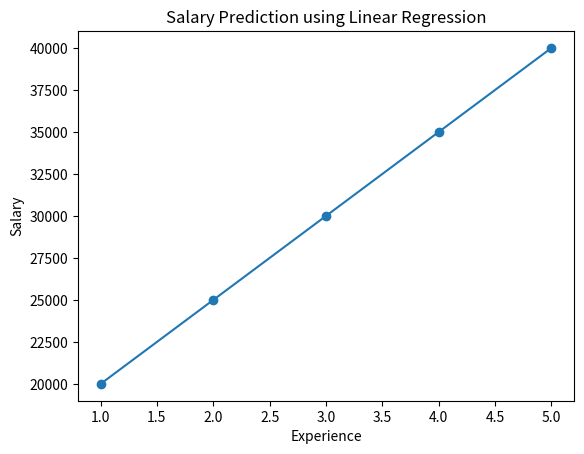

Source code (Python):
import matplotlib.pyplot as plt

def main():
    X = [1,2,3,4,5]
    Y = [20000,25000,30000,35000,40000]

    n = len(X)

    mean_x = sum(X)/n
    mean_y = sum(Y)/n

    num = 0
    den = 0

    for i in range(n):
        num += (X[i]-mean_x)*(Y[i]-mean_y)
        den += (X[i]-mean_x)**2

    m = num/den
    c = mean_y - m*mean_x

    print("Slope:",m)
    print("Intercept:",c)

    predicted = []

    for x in X:
        predicted.append(m*x + c)

    salary6 = m*6 + c
    print("Predicted salary for 6 years:",salary6)

    plt.scatter(X,Y)
    plt.plot(X,predicted)
    plt.xlabel("Experience")
    plt.ylabel("Salary")
    plt.title("Salary Prediction using Linear Regression")
    plt.show()

if __name__ == "__main__":
    main()
